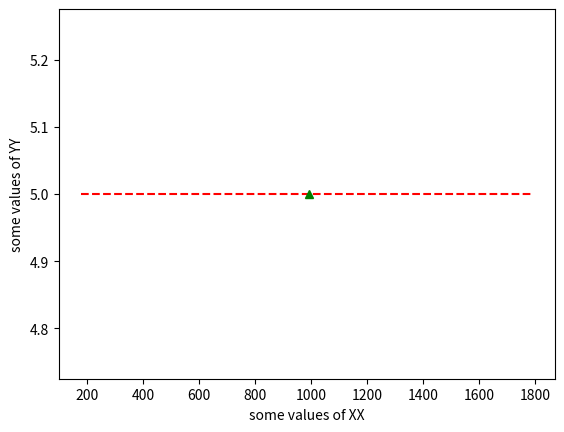

Source code (Python):
# -*- coding: utf-8 -*-
"""
Created on Sun Jun 14 11:12:45 2020

[redacted]
"""
import random
from statistics import mean
from scipy import stats
import matplotlib.pyplot as plt
Estimates = []
for j in range(75):
    i = random.randint(1,2000)
    Estimates.insert(j,i)
y=[]
Estimates.sort()
tv = int(0.1*len(Estimates))
Estimates1 = Estimates[tv:]
Estimates1 = Estimates1[:len(Estimates1)- tv]
Estimates=[i for i in Estimates1]
for i in range(len(Estimates)):
    y.append(5)
plt.plot(Estimates,y,'r--')
a=mean(Estimates)
plt.plot([a],[5],'g^')
plt.ylabel("some values of YY")
plt.xlabel("some values of XX")
"""

plt.plot([1,2,3,4],[1,4,5,16],'r^')


m=stats.trim_mean(Estimates, 0.1)
print(m)

print(mean(Estimates))

Estimates = Estimates[tv:]

"""